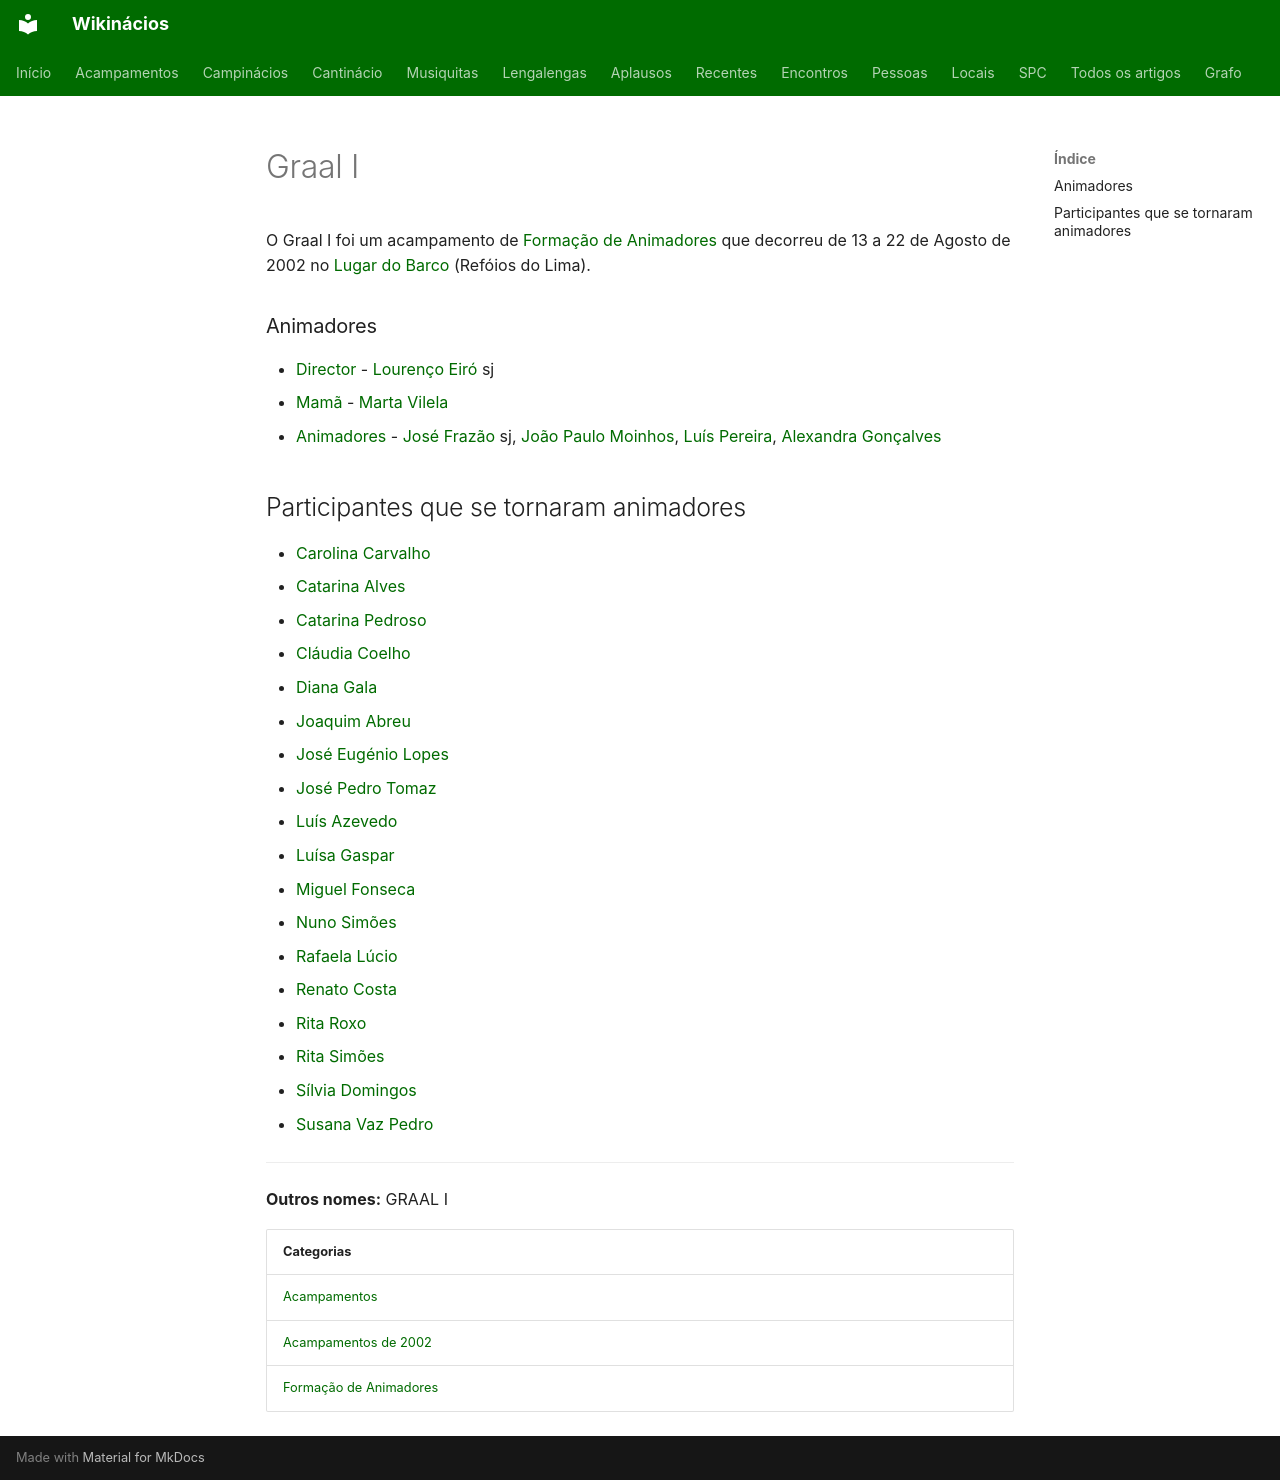

repository: neteinstein/Campinacios · page: Acampamentos/2002/Graal I.html · generator: mkdocs

# Graal I

O Graal I foi um acampamento de [Formação de Animadores](../../Categorias/Forma%C3%A7%C3%A3o%20de%20Animadores.md) que decorreu de 13 a 22 de Agosto de 2002 no [Lugar do Barco](../../Restrito/Locais%20de%20Acampamento/Lugar%20do%20Barco%20%28Ref%C3%B3ios%20do%20Lima%29.md) (Refóios do Lima).

### Animadores

- [Director](../../Cargos/Director.md) - [Lourenço Eiró](../../Pessoas/L/Louren%C3%A7o%20Eir%C3%B3.md) sj
- [Mamã](../../Cargos/Mam%C3%A3.md) - [Marta Vilela](../../Pessoas/M/Marta%20Vilela.md)
- [Animadores](../../Categorias/Animadores.md) - [José Frazão](../../Pessoas/J/Jos%C3%A9%20Fraz%C3%A3o.md) sj, [João Paulo Moinhos](../../Pessoas/J/Jo%C3%A3o%20Paulo%20Moinhos.md), [Luís Pereira](../../Pessoas/L/Lu%C3%ADs%20Pereira.md), [Alexandra Gonçalves](../../Pessoas/A/Alexandra%20Gon%C3%A7alves.md)

## Participantes que se tornaram animadores

- [Carolina Carvalho](../../Pessoas/C/Carolina%20Carvalho.md)
- [Catarina Alves](../../Pessoas/C/Catarina%20Alves.md)
- [Catarina Pedroso](../../Pessoas/C/Catarina%20Pedroso.md)
- [Cláudia Coelho](../../Pessoas/C/Cl%C3%A1udia%20Coelho.md)
- [Diana Gala](../../Pessoas/D/Diana%20Gala.md)
- [Joaquim Abreu](../../Pessoas/J/Joaquim%20Abreu.md)
- [José Eugénio Lopes](../../Pessoas/J/Jos%C3%A9%20Eug%C3%A9nio%20Lopes.md)
- [José Pedro Tomaz](../../Pessoas/J/Jos%C3%A9%20Pedro%20Tomaz.md)
- [Luís Azevedo](../../Pessoas/L/Lu%C3%ADs%20Azevedo.md)
- [Luísa Gaspar](../../Pessoas/L/Lu%C3%ADsa%20Gaspar.md)
- [Miguel Fonseca](../../Pessoas/M/Miguel%20Fonseca.md)
- [Nuno Simões](../../Pessoas/N/Nuno%20Sim%C3%B5es.md)
- [Rafaela Lúcio](../../Pessoas/R/Rafaela%20L%C3%BAcio.md)
- [Renato Costa](../../Pessoas/R/Renato%20Costa.md)
- [Rita Roxo](../../Pessoas/R/Rita%20Roxo.md)
- [Rita Simões](../../Pessoas/R/Rita%20Sim%C3%B5es.md)
- [Sílvia Domingos](../../Pessoas/S/S%C3%ADlvia%20Domingos.md)
- [Susana Vaz Pedro](../../Pessoas/S/Susana%20Vaz%20Pedro.md)

---

**Outros nomes:** GRAAL I

| Categorias |
| --- |
| [Acampamentos](../../Categorias/Acampamentos.md) |
| [Acampamentos de 2002](../../Categorias/Acampamentos%20de%202002.md) |
| [Formação de Animadores](../../Categorias/Forma%C3%A7%C3%A3o%20de%20Animadores.md) |
